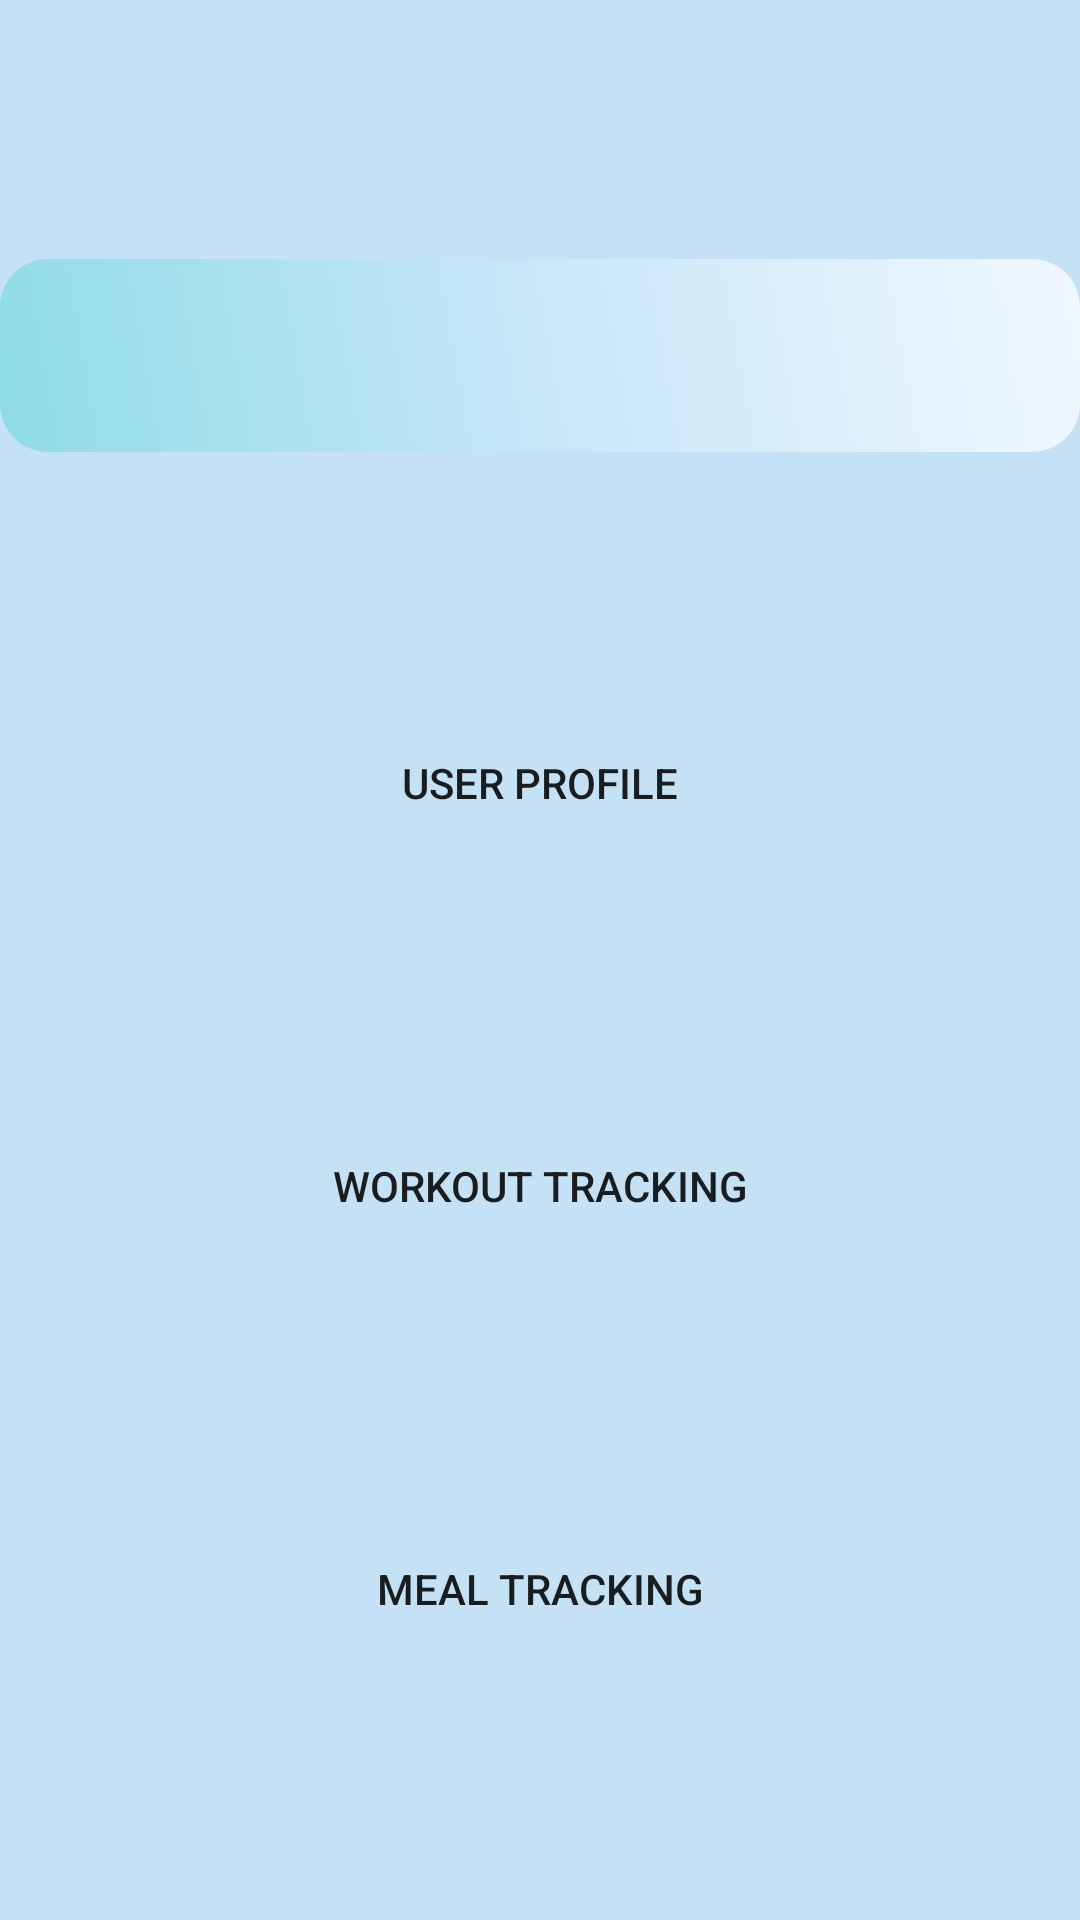

Produce the Android XML layout that renders to this screen, including the resource entries it uses.
<!-- AndroidManifest.xml: application theme Theme.FitFoodie -->
<!-- res/layout/home_screen.xml -->
<?xml version="1.0" encoding="utf-8"?>
<androidx.constraintlayout.widget.ConstraintLayout xmlns:android="http://schemas.android.com/apk/res/android"
    xmlns:app="http://schemas.android.com/apk/res-auto"
    xmlns:tools="http://schemas.android.com/tools"
    android:layout_width="match_parent"
    android:layout_height="match_parent"
    android:background="#c5e1f5"
    tools:context=".Home"
    >

    <TextView
        android:id="@+id/quote"
        android:layout_width="match_parent"
        android:layout_height="wrap_content"
        android:textColor="#ffffff"
        android:padding="16dp"
        android:textSize="24sp"
        android:background="@drawable/banner_background"
        android:fontFamily="@font/quicksand"
        android:textStyle="bold"
        android:gravity="center"
        app:layout_constraintStart_toStartOf="parent"
        app:layout_constraintEnd_toEndOf="parent"
        app:layout_constraintTop_toTopOf="parent"
        app:layout_constraintBottom_toTopOf="@id/user_profile" />


    <Button
        android:id="@+id/user_profile"
        android:layout_width="0dp"
        android:layout_height="wrap_content"
        android:text="User Profile"
        app:layout_constraintTop_toBottomOf="@+id/quote"
        app:layout_constraintStart_toStartOf="@+id/workout_tracking"
        app:layout_constraintEnd_toEndOf="@+id/workout_tracking"
        app:layout_constraintBottom_toTopOf="@id/workout_tracking"
        android:background="@drawable/rounded_button_background" />

    <Button
        android:id="@+id/workout_tracking"
        android:layout_width="wrap_content"
        android:layout_height="wrap_content"
        android:text="Workout Tracking"
        app:layout_constraintBottom_toTopOf="@id/meal_tracking"
        app:layout_constraintTop_toBottomOf="@id/user_profile"
        app:layout_constraintStart_toStartOf="parent"
        app:layout_constraintEnd_toEndOf="parent"
        android:background="@drawable/rounded_button_background"
    />

    <Button
        android:id="@+id/meal_tracking"
        android:layout_width="0dp"
        android:layout_height="wrap_content"
        android:text="Meal Tracking"
        app:layout_constraintTop_toBottomOf="@id/workout_tracking"
        app:layout_constraintBottom_toBottomOf="parent"
        app:layout_constraintEnd_toEndOf="@id/workout_tracking"
        app:layout_constraintStart_toStartOf="@+id/workout_tracking"
        android:background="@drawable/rounded_button_background" />


</androidx.constraintlayout.widget.ConstraintLayout>
<!-- resources referenced by this layout -->
<resources>
  <!-- drawable banner_background (drawable) -->
  <shape xmlns:android="http://schemas.android.com/apk/res/android"
      android:shape="rectangle">
      <gradient
          android:startColor="#8EDCE6"
          android:centerColor="#C9E6F7"
          android:endColor="#F0F8FF"
          android:angle="45" />
      <corners android:radius="16dp" />
  </shape>
  <style name="Theme.FitFoodie" parent="Theme.MaterialComponents.DayNight.DarkActionBar">
          
          <item name="colorPrimary">@color/purple_500</item>
          <item name="colorPrimaryVariant">@color/purple_700</item>
          <item name="colorOnPrimary">@color/white</item>
          
          <item name="colorSecondary">@color/teal_200</item>
          <item name="colorSecondaryVariant">@color/teal_700</item>
          <item name="colorOnSecondary">@color/black</item>
          
          <item name="android:statusBarColor">?attr/colorPrimaryVariant</item>
          
      </style>
  <color name="purple_500">#FF6200EE</color>
  <color name="purple_700">#FF3700B3</color>
  <color name="white">#FFFFFFFF</color>
  <color name="teal_200">#FF03DAC5</color>
  <color name="teal_700">#FF018786</color>
  <color name="black">#FF000000</color>
</resources>
